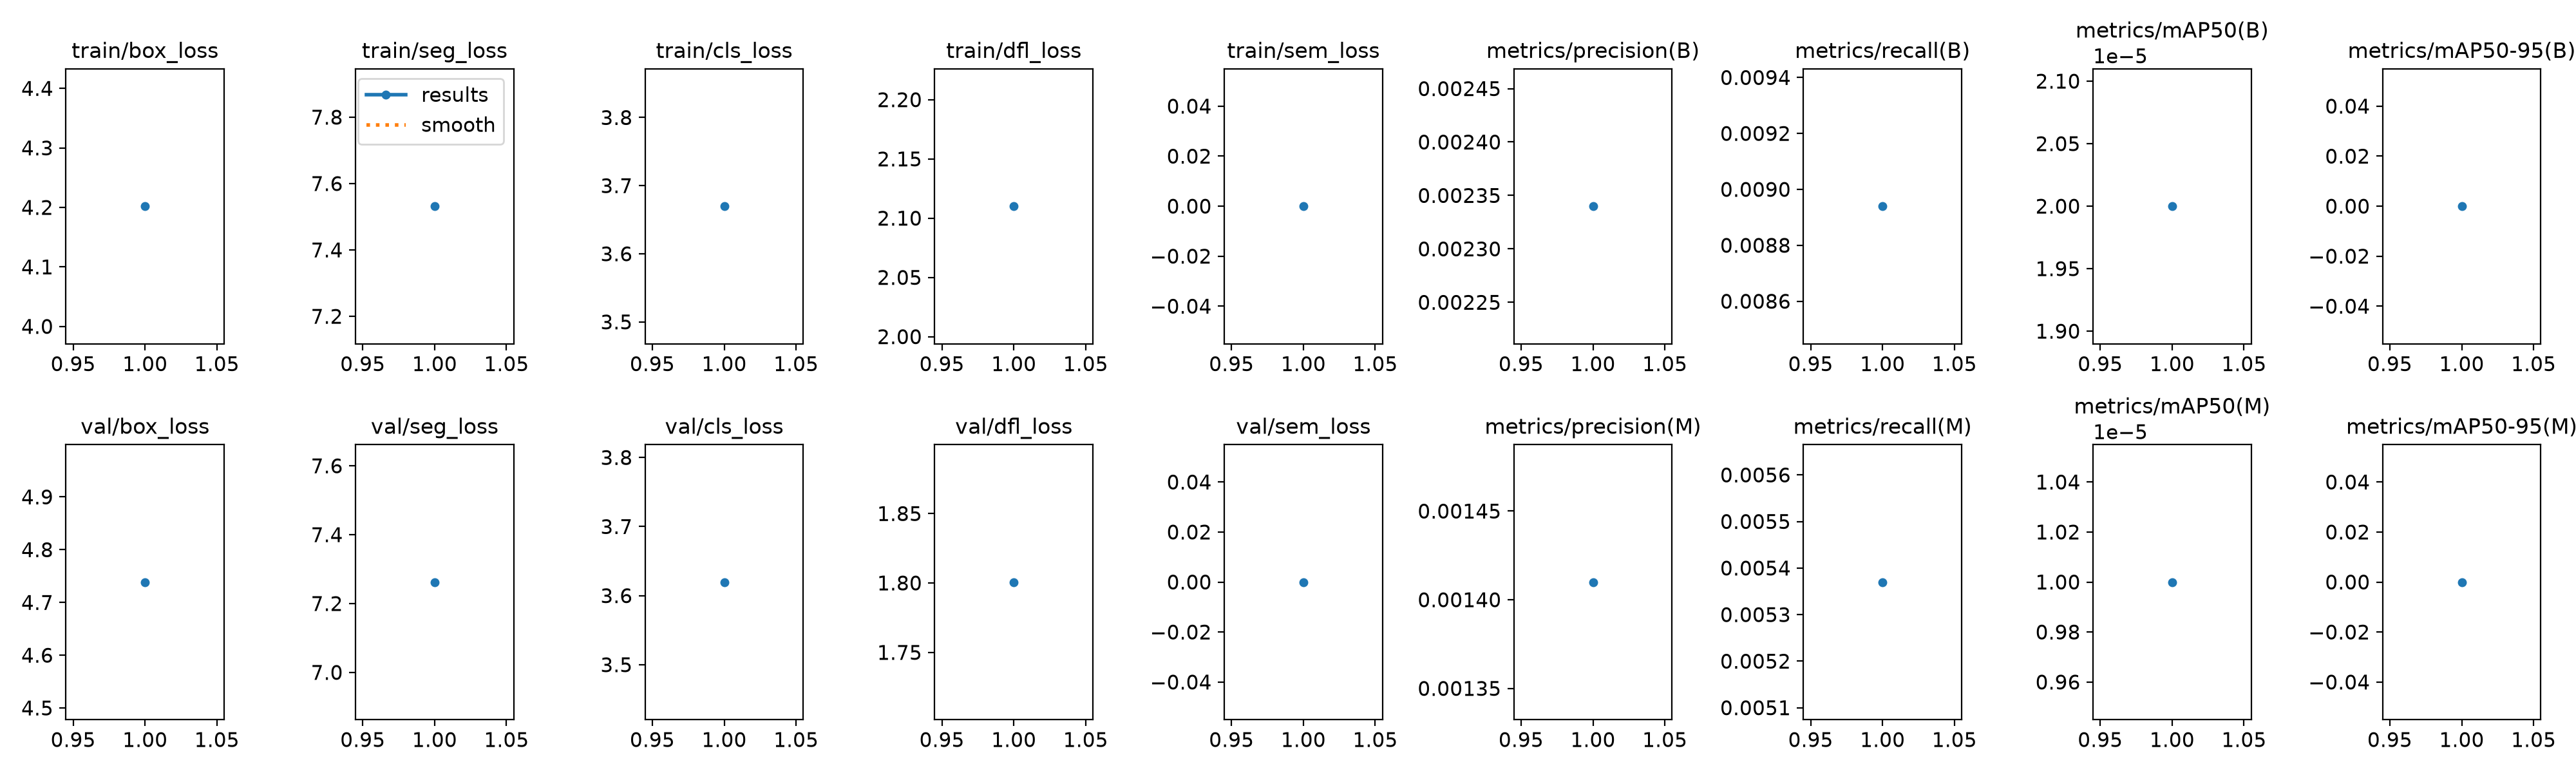

The data file committed next to this chart (first rows):
epoch, time, train/box_loss, train/seg_loss, train/cls_loss, train/dfl_loss, train/sem_loss, metrics/precision(B), metrics/recall(B), metrics/mAP50(B), metrics/mAP50-95(B), metrics/precision(M), metrics/recall(M), metrics/mAP50(M), metrics/mAP50-95(M), val/box_loss, val/seg_loss, val/cls_loss, val/dfl_loss, val/sem_loss, lr/pg0, lr/pg1, lr/pg2
1, 12.72, 4.202, 7.532, 3.67, 2.11, 0, 0.00234, 0.00894, 2e-05, 0, 0.00141, 0.00537, 1e-05, 0, 4.739, 7.262, 3.62, 1.801, 0, 0.002, 0.002, 0.002
